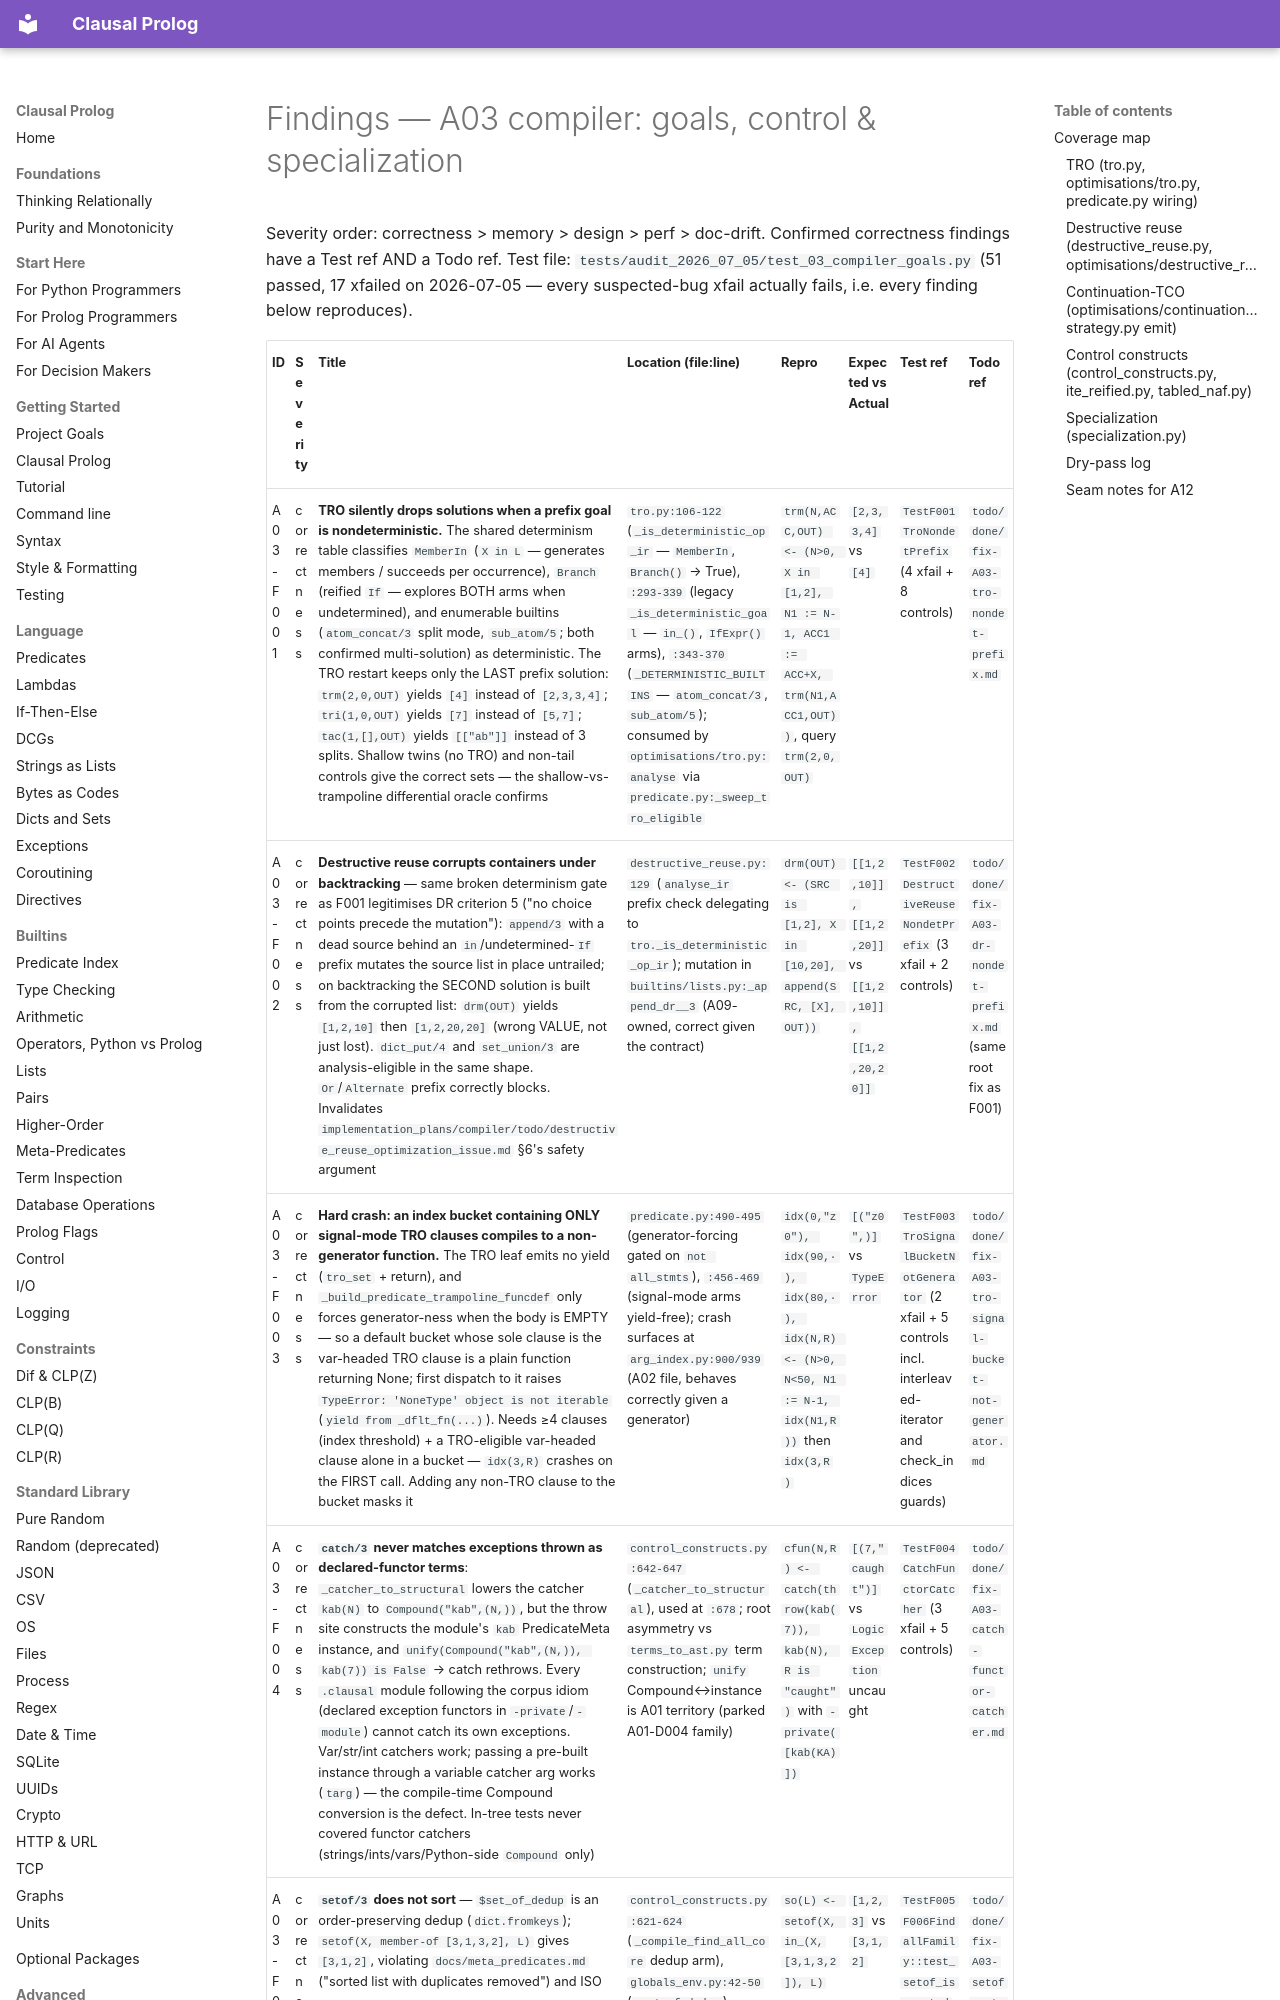

repository: neurosymbolica/clausal-prolog · page: superpowers/audits/2026-07-05-fable-partition/03-compiler-goals/findings/index.html · generator: mkdocs

# Findings — A03 compiler: goals, control & specialization

Severity order: correctness > memory > design > perf > doc-drift.
Confirmed correctness findings have a Test ref AND a Todo ref.
Test file: `tests/audit_2026_07_05/test_03_compiler_goals.py` (51 passed,
17 xfailed on 2026-07-05 — every suspected-bug xfail actually fails, i.e.
every finding below reproduces).
